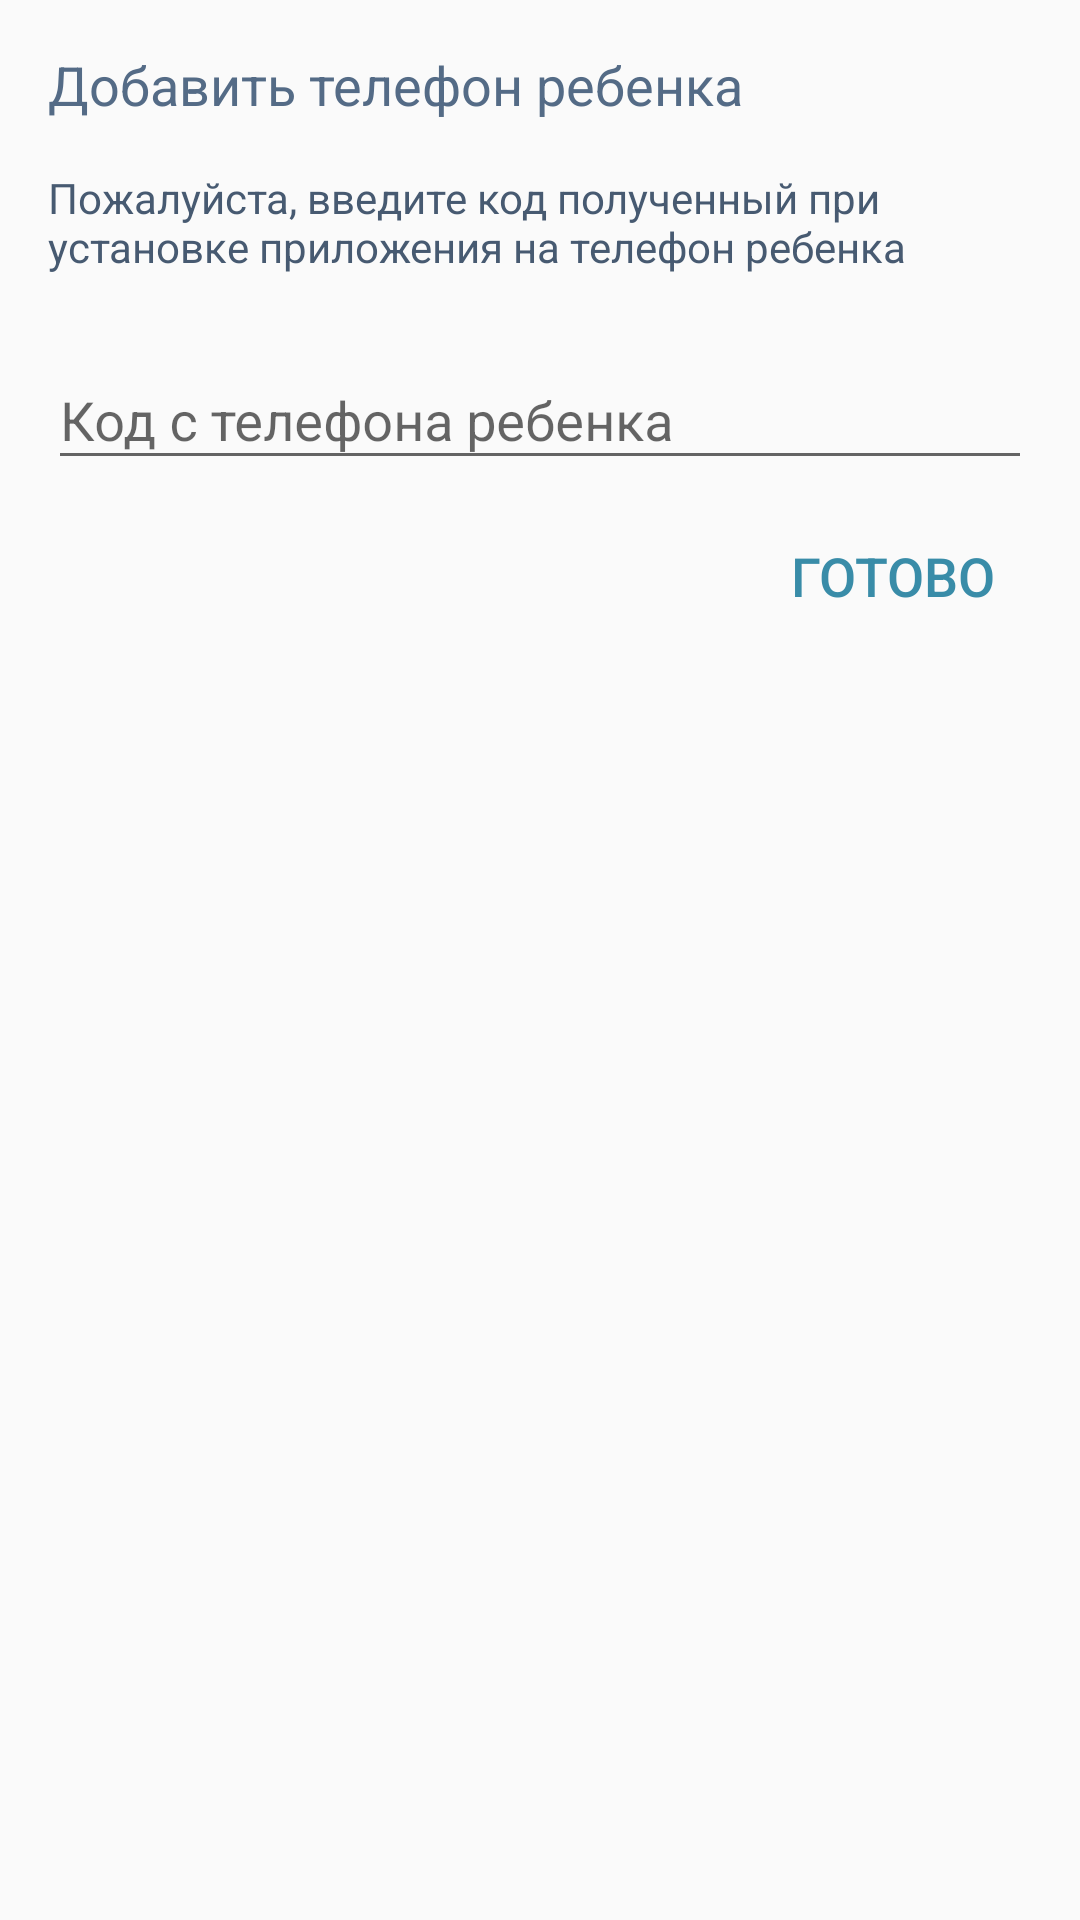

This screen was rendered from an Android layout file. Write that file and the resources it references.
<!-- AndroidManifest.xml: application theme AppTheme -->
<!-- res/layout/parent_add_child_device.xml -->
<?xml version="1.0" encoding="utf-8"?>
<android.support.constraint.ConstraintLayout
    xmlns:android="http://schemas.android.com/apk/res/android"
    xmlns:app="http://schemas.android.com/apk/res-auto"
    xmlns:tools="http://schemas.android.com/tools"
    android:layout_width="match_parent"
    android:layout_height="match_parent"
    tools:context=".Parent.AddChildDeviceActivity">

    <android.support.constraint.ConstraintLayout
        android:layout_width="0dp"
        android:layout_height="wrap_content"
        app:layout_constraintBottom_toBottomOf="parent"
        app:layout_constraintEnd_toEndOf="parent"
        app:layout_constraintStart_toStartOf="parent"
        app:layout_constraintTop_toTopOf="parent"
        app:layout_constraintVertical_bias="0.0">

        <TextView
            android:id="@+id/textView3"
            style="@style/headerTextView"
            android:layout_width="0dp"
            android:layout_height="wrap_content"
            android:layout_marginEnd="16dp"
            android:layout_marginStart="16dp"
            android:layout_marginTop="16dp"
            android:text="Добавить телефон ребенка"
            android:textSize="18sp"
            app:layout_constraintEnd_toEndOf="parent"
            app:layout_constraintHorizontal_bias="0.0"
            app:layout_constraintStart_toStartOf="parent"
            app:layout_constraintTop_toTopOf="parent"/>

        <TextView
            android:id="@+id/textView2"
            style="@style/simpleTextView"
            android:layout_width="0dp"
            android:layout_height="wrap_content"
            android:layout_marginEnd="16dp"
            android:layout_marginStart="16dp"
            android:layout_marginTop="16dp"
            android:text='Пожалуйста, введите код полученный при установке приложения на телефон ребенка'
            android:textAlignment="viewStart"
            android:textSize="14sp"
            app:layout_constraintEnd_toEndOf="parent"
            app:layout_constraintStart_toStartOf="parent"
            app:layout_constraintTop_toBottomOf="@+id/textView3"/>

        <Button
            android:id="@+id/button"
            style="@style/Widget.AppCompat.Button.Borderless.Colored"
            android:layout_width="wrap_content"
            android:layout_height="wrap_content"
            android:layout_marginTop="8dp"
            android:layout_marginEnd="16dp"
            android:onClick="AddChildrenToParentClicked"
            android:text="Готово"
            android:textSize="18sp"
            app:layout_constraintEnd_toEndOf="parent"
            app:layout_constraintTop_toBottomOf="@+id/registrationCodeEditTextLayout" />

        <android.support.design.widget.TextInputLayout
            android:id="@+id/registrationCodeEditTextLayout"
            android:layout_width="0dp"
            android:layout_height="wrap_content"
            android:layout_marginStart="16dp"
            android:layout_marginTop="16dp"
            android:layout_marginEnd="16dp"
            app:layout_constraintEnd_toEndOf="parent"
            app:layout_constraintStart_toStartOf="parent"
            app:layout_constraintTop_toBottomOf="@+id/textView2" >

            <android.support.design.widget.TextInputEditText
                android:id="@+id/registrationCodeEditText"
                style="@style/simpleEditText"
                android:layout_width="match_parent"
                android:layout_height="wrap_content"
                android:textSize="18sp"
                android:inputType="number"
                android:hint="Код с телефона ребенка" />
        </android.support.design.widget.TextInputLayout>

        <ProgressBar
            android:id="@+id/progressBar"
            style="?android:attr/progressBarStyle"
            android:layout_width="wrap_content"
            android:layout_height="wrap_content"
            android:layout_marginEnd="8dp"
            android:visibility="invisible"
            app:layout_constraintEnd_toStartOf="@+id/button"
            app:layout_constraintTop_toTopOf="@+id/button"/>

    </android.support.constraint.ConstraintLayout>

</android.support.constraint.ConstraintLayout>
<!-- resources referenced by this layout -->
<resources>
  <style name="headerTextView" parent="@android:style/TextAppearance.Medium">
          <item name="android:textColor">@color/colorHeaderText</item>
      </style>
  <style name="simpleEditText" parent="@android:style/TextAppearance.Small">
          <item name="android:textColor">@color/colorText</item>
      </style>
  <style name="simpleTextView" parent="@android:style/TextAppearance.Small">
          <item name="android:textColor">@color/colorText</item>
      </style>
  <style name="AppTheme" parent="Theme.AppCompat.Light.DarkActionBar">
          
          <item name="colorPrimary">@color/colorPrimary</item>
          <item name="colorPrimaryDark">@color/colorPrimaryDark</item>
          <item name="colorAccent">@color/colorAccent</item>
          <item name="actionBarStyle">@style/MyActionBar</item>
          <item name="android:textColor">@color/colorAccent</item>
      </style>
  <color name="colorHeaderText">#546B86</color>
  <color name="colorText">#475a71</color>
  <color name="colorPrimary">#546B86</color>
  <color name="colorPrimaryDark">#546B86</color>
  <color name="colorAccent">#398CA8</color>
  <style name="MyActionBar" parent="@style/Widget.AppCompat.ActionBar.Solid">
          <item name="titleTextStyle">@style/MyTitleTextStyle</item>
      </style>
  <style name="MyTitleTextStyle" parent="@style/TextAppearance.AppCompat.Widget.ActionBar.Title">
          <item name="android:textColor">@color/colorTitleText</item>
      </style>
  <color name="colorTitleText">#E9EFF7</color>
</resources>
